Run: headless pygame with SDL's dummy video driver; simulated clock (each Clock.tick advances the game by its frame time, no real sleeping); random seed 0; keys injected as events and as key.get_pressed() state; mouse plan: one left click at the window centre at the start of phase 2, then a move to the lower-right quarter at the start of phase 3.
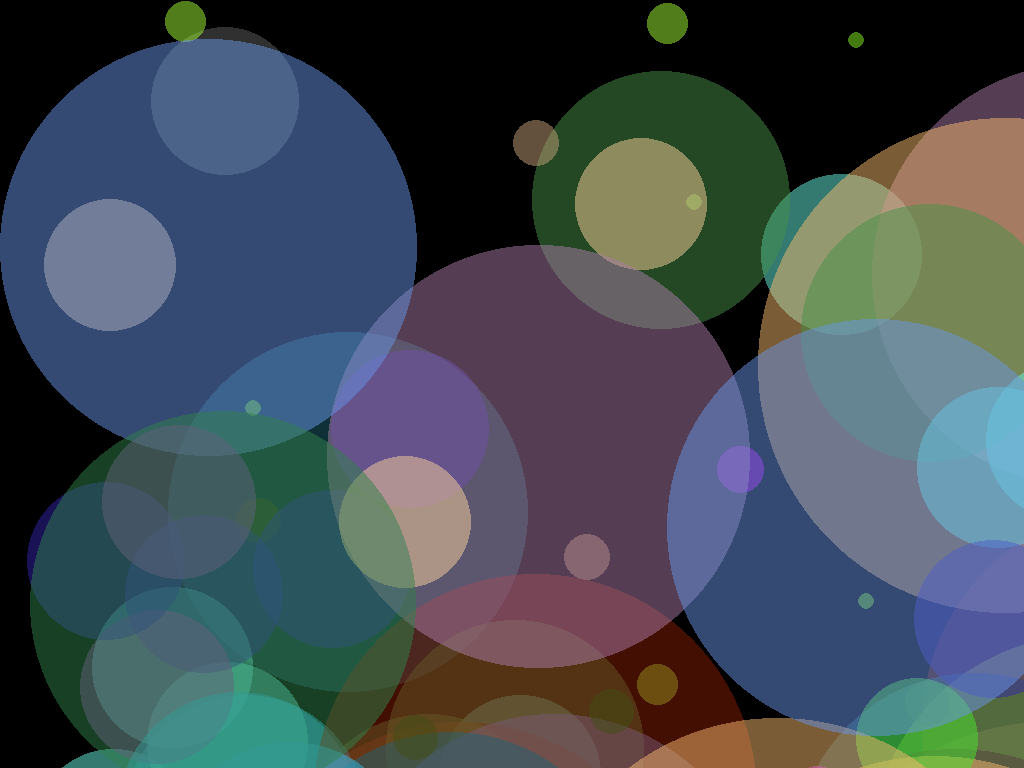
Frame 1 of 1 · flips 1–60 · no input

The pygame program that drew these frames:

#!/usr/bin/python
from pygame import *
from random import randrange as rand

pantalla = display.set_mode((0, 0), FULLSCREEN)

circles = []
for ii in range(20):
    ss = rand(500)
    surface = Surface((ss, ss), SRCALPHA)
    draw.ellipse(surface,
                 Color(rand(256), rand(256), rand(256), 128),
                 surface.get_rect())
    circles.append(surface)

while event.poll().type not in (QUIT, MOUSEBUTTONDOWN):
    pantalla.blit(circles[rand(len(circles))],
                  (rand(pantalla.get_width()),   # x
                   rand(pantalla.get_height()))) # y
    display.flip()
